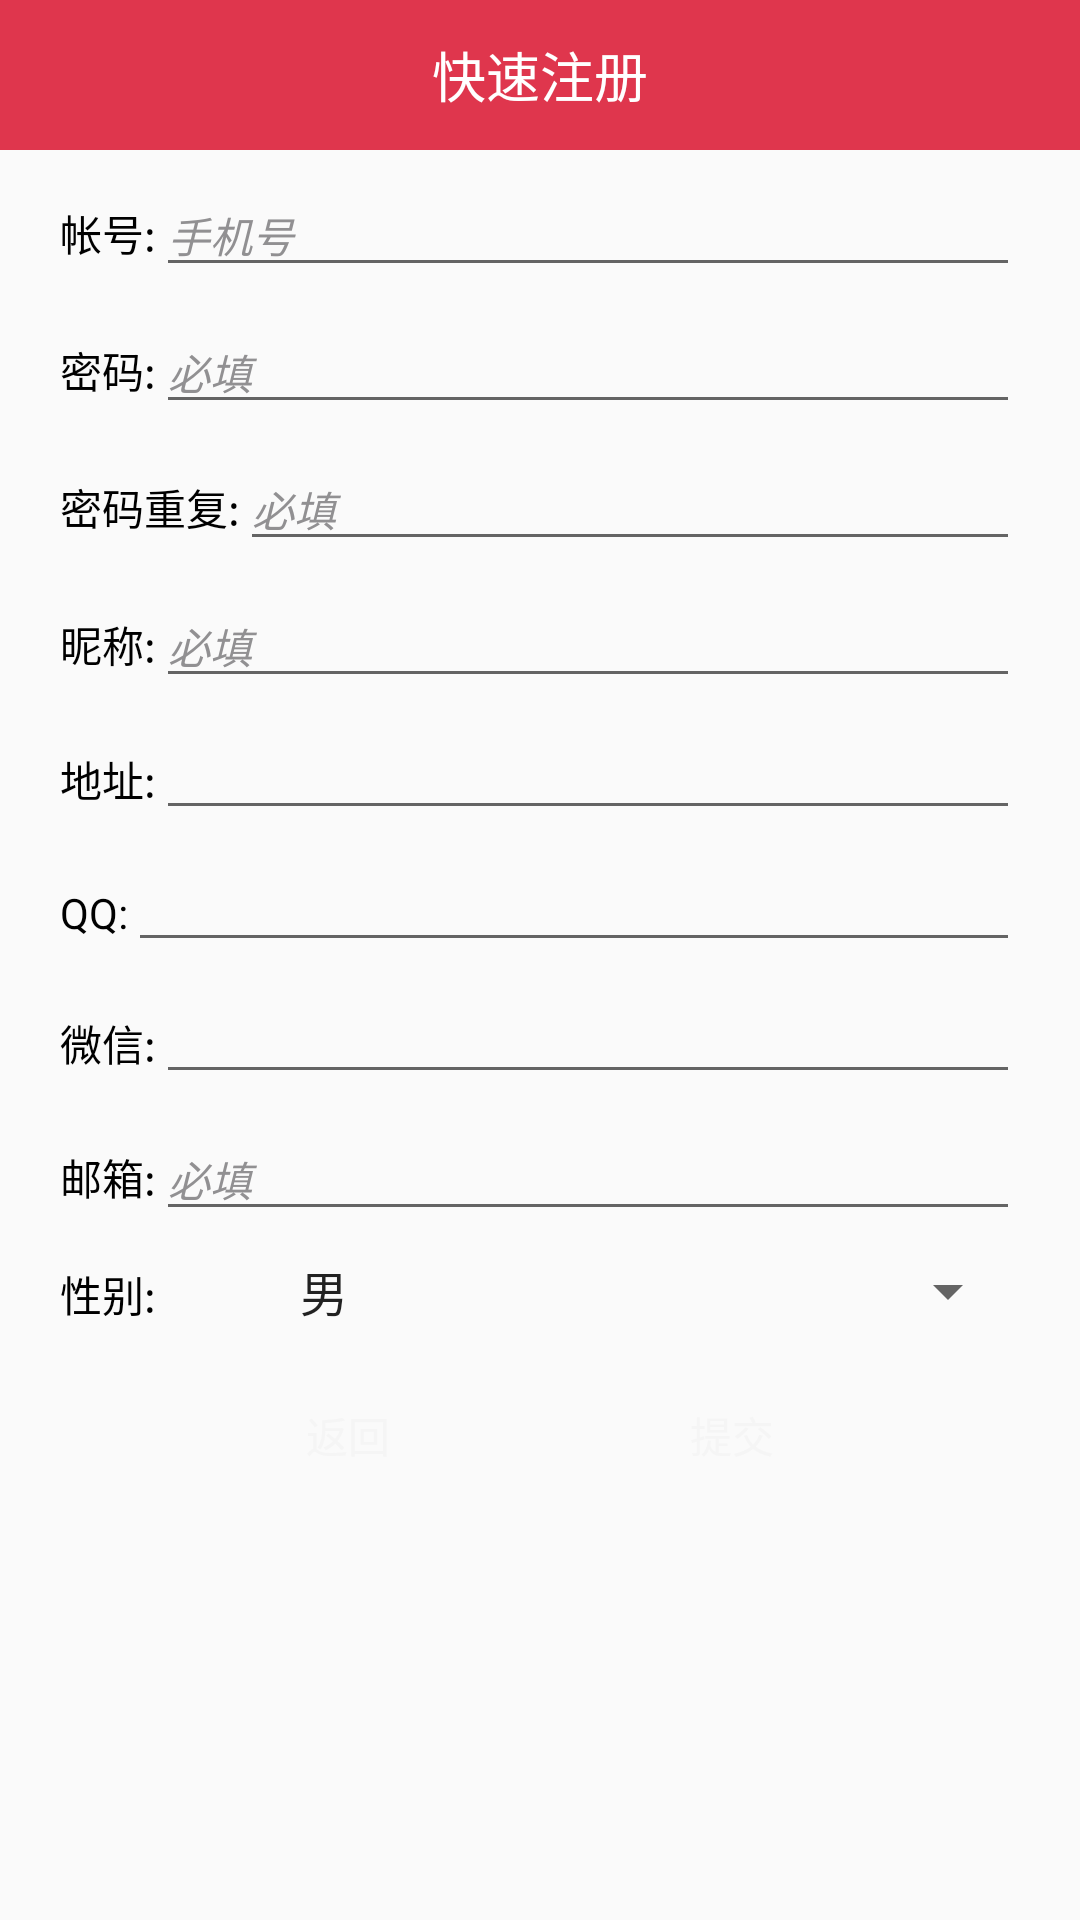

This screen was rendered from an Android layout file. Write that file and the resources it references.
<!-- AndroidManifest.xml: application theme AppTheme -->
<!-- res/layout/activity_sign.xml -->
<LinearLayout xmlns:android="http://schemas.android.com/apk/res/android"
    android:layout_width="match_parent"
    android:layout_height="match_parent"
    android:orientation="vertical">
    <RelativeLayout
        android:layout_width="fill_parent"
        android:layout_height="50dp"
        android:background="@color/pink_red_toobar">
        <TextView
            android:layout_centerInParent="true"
            android:layout_width="wrap_content"
            android:layout_height="wrap_content"
            android:text="快速注册"
            android:layout_gravity="center"
            android:theme="@style/title_font"/>
    </RelativeLayout>
    <ScrollView
        android:layout_width="match_parent"
        android:layout_height="match_parent">
        <LinearLayout
            android:paddingLeft="20dp"
            android:paddingRight="20dp"
            android:layout_width="match_parent"
            android:layout_height="match_parent"
            android:orientation="vertical">
            <LinearLayout
                android:layout_marginTop="8dp"
                android:orientation="horizontal"
                android:layout_width="match_parent"
                android:layout_height="wrap_content">
                <TextView
                    android:theme="@style/style_about"
                    android:layout_width="wrap_content"
                    android:layout_height="wrap_content"
                    android:text="帐号:"/>
                <EditText
                    android:id="@+id/sign_phonenum"
                    android:lines="1"
                    android:layout_width="match_parent"
                    android:layout_height="wrap_content"
                    android:hint="手机号"
                    android:inputType="number"
                    android:textColorHint="@color/mp_gray1"
                    android:theme="@style/style_about"
                    android:textStyle="italic"
                    />
            </LinearLayout>
            <LinearLayout
                android:layout_marginTop="8dp"
                android:orientation="horizontal"
                android:layout_width="match_parent"
                android:layout_height="wrap_content">
                <TextView
                    android:theme="@style/style_about"
                    android:layout_width="wrap_content"
                    android:layout_height="wrap_content"
                    android:text="密码:"/>
                <EditText
                    android:id="@+id/sign_password"
                    android:inputType="textPassword"
                    android:lines="1"
                    android:layout_width="match_parent"
                    android:layout_height="wrap_content"
                    android:hint="必填"
                    android:textColorHint="@color/mp_gray1"
                    android:theme="@style/style_about"
                    android:textStyle="italic"/>
            </LinearLayout>
            <LinearLayout
                android:layout_marginTop="8dp"
                android:orientation="horizontal"
                android:layout_width="match_parent"
                android:layout_height="wrap_content">
                <TextView
                    android:theme="@style/style_about"
                    android:layout_width="wrap_content"
                    android:layout_height="wrap_content"
                    android:text="密码重复:"/>
                <EditText
                    android:id="@+id/sign_password_again"
                    android:inputType="textPassword"
                    android:lines="1"
                    android:layout_width="match_parent"
                    android:layout_height="wrap_content"
                    android:hint="必填"
                    android:textColorHint="@color/mp_gray1"
                    android:theme="@style/style_about"
                    android:textStyle="italic"/>
            </LinearLayout>
            <LinearLayout
                android:layout_marginTop="8dp"
                android:orientation="horizontal"
                android:layout_width="match_parent"
                android:layout_height="wrap_content">
                <TextView
                    android:theme="@style/style_about"
                    android:layout_width="wrap_content"
                    android:layout_height="wrap_content"
                    android:text="昵称:"/>
                <EditText
                    android:id="@+id/sign_name"
                    android:lines="1"
                    android:layout_width="match_parent"
                    android:layout_height="wrap_content"
                    android:hint="必填"
                    android:textColorHint="@color/mp_gray1"
                    android:theme="@style/style_about"
                    android:textStyle="italic"/>
            </LinearLayout>
            <LinearLayout
                android:layout_marginTop="8dp"
                android:orientation="horizontal"
                android:layout_width="match_parent"
                android:layout_height="wrap_content">
                <TextView
                    android:theme="@style/style_about"
                    android:layout_width="wrap_content"
                    android:layout_height="wrap_content"
                    android:text="地址:"/>
                <EditText
                    android:id="@+id/sign_address"
                    android:lines="1"
                    android:layout_width="match_parent"
                    android:layout_height="wrap_content"
                    android:textColorHint="@color/mp_gray1"
                    android:theme="@style/style_about"
                    android:textStyle="italic"/>
            </LinearLayout>
            <LinearLayout
                android:layout_marginTop="8dp"
                android:orientation="horizontal"
                android:layout_width="match_parent"
                android:layout_height="wrap_content">
                <TextView
                    android:theme="@style/style_about"
                    android:layout_width="wrap_content"
                    android:layout_height="wrap_content"
                    android:text="QQ:"/>
                <EditText
                    android:id="@+id/sign_qq"
                    android:lines="1"
                    android:inputType="number"
                    android:layout_width="match_parent"
                    android:layout_height="wrap_content"
                    android:textColorHint="@color/mp_gray1"
                    android:theme="@style/style_about"
                    android:textStyle="italic"
                    />
            </LinearLayout>
            <LinearLayout
                android:layout_marginTop="8dp"
                android:orientation="horizontal"
                android:layout_width="match_parent"
                android:layout_height="wrap_content">
                <TextView
                    android:theme="@style/style_about"
                    android:layout_width="wrap_content"
                    android:layout_height="wrap_content"
                    android:text="微信:"/>
                <EditText
                    android:id="@+id/sign_wechat"
                    android:lines="1"
                    android:layout_width="match_parent"
                    android:layout_height="wrap_content"
                    android:textColorHint="@color/mp_gray1"
                    android:theme="@style/style_about"
                    android:textStyle="italic"/>
            </LinearLayout>
            <LinearLayout
                android:layout_marginTop="8dp"
                android:orientation="horizontal"
                android:layout_width="match_parent"
                android:layout_height="wrap_content">
                <TextView
                    android:inputType="textEmailAddress"
                    android:theme="@style/style_about"
                    android:layout_width="wrap_content"
                    android:layout_height="wrap_content"
                    android:text="邮箱:"/>
                <EditText
                    android:id="@+id/sign_emial"
                    android:lines="1"
                    android:layout_width="match_parent"
                    android:layout_height="wrap_content"
                    android:hint="必填"
                    android:textColorHint="@color/mp_gray1"
                    android:theme="@style/style_about"
                    android:textStyle="italic"/>
            </LinearLayout>
            <LinearLayout
                android:layout_marginTop="8dp"
                android:orientation="horizontal"
                android:layout_width="match_parent"
                android:layout_height="wrap_content">
                <TextView
                    android:theme="@style/style_about"
                    android:layout_width="wrap_content"
                    android:layout_height="wrap_content"
                    android:text="性别:"/>
                <Spinner
                    android:id="@+id/sign_sex"
                    android:paddingLeft="40dp"
                    android:layout_width="match_parent"
                    android:layout_height="wrap_content"
                    android:entries="@array/sex"/>
            </LinearLayout>
        <LinearLayout
            android:layout_marginTop="16dp"
            android:layout_width="match_parent"
            android:layout_height="wrap_content"
            android:gravity="center">
            <Button
                android:id="@+id/button_back"
                android:background="@drawable/button_bg_red"
                android:layout_width="100dp"
                android:layout_height="40dp"
                android:textColor="@color/white_smoke"
                android:text="  返回  "/>
            <Button
                android:layout_marginLeft="28dp"
                android:background="@drawable/button_bg_green"
                android:id="@+id/button_ok"
                android:layout_width="100dp"
                android:layout_height="40dp"
                android:textColor="@color/white_smoke"
                android:text="  提交  "/>
            </LinearLayout>
        </LinearLayout>
    </ScrollView>
</LinearLayout>
<!-- resources referenced by this layout -->
<resources>
  <string-array name="sex">
          <item>男</item>
          <item>女</item>
          <item>保密</item>
      </string-array>
  <color name="mp_gray1">#919092</color>
  <color name="pink_red_toobar">#df364d</color>
  <color name="white_smoke">#F5F5F5</color>
  <style name="style_about">
          <item name="android:textSize">14sp</item>
          
          <item name="android:textColor">@color/black</item>
      </style>
  <style name="title_font">
          <item name="android:textSize">18sp</item>
          
          <item name="android:textColor">@color/white</item>
      </style>
  <style name="AppTheme" parent="Theme.AppCompat.Light.NoActionBar">
          
          <item name="colorPrimary">@color/pink_red_toobar</item>
          <item name="colorPrimaryDark">@color/pink_red_toobar</item>
          <item name="colorAccent">@color/blue_black</item>
      </style>
  <color name="black">#000000</color>
  <color name="white">#ffffff</color>
  <color name="blue_black">#334146</color>
</resources>
